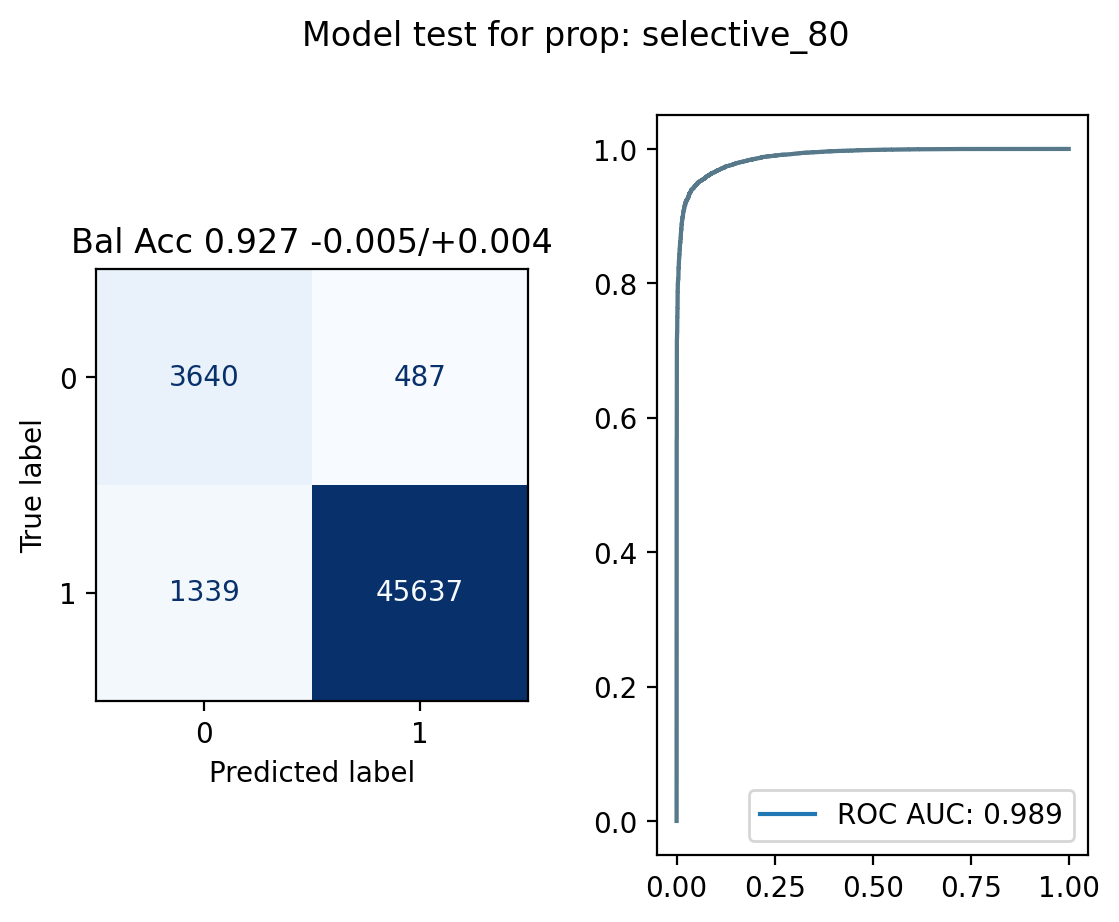

The data file committed next to this chart (first rows):
target, predicted
1.0, 1
1.0, 1
1.0, 0.9271
1.0, 0.933
1.0, 1
1.0, 0.9995
0.0, 0.03203
1.0, 0.9993
1.0, 1
1.0, 0.9999
1.0, 0.9999
1.0, 0.9999
1.0, 1
1.0, 0.9995
1.0, 0.9985
1.0, 0.9553
1.0, 0.9999
1.0, 1
1.0, 0.6423
1.0, 0.8389
1.0, 0.7803
0.0, 0.5006
1.0, 0.2187
1.0, 0.9977
0.0, 0.006623
1.0, 0.9994
1.0, 1
1.0, 0.9997
1.0, 0.9984
1.0, 0.9999
1.0, 0.9957
1.0, 0.9999
1.0, 1
1.0, 0.9995
1.0, 1
1.0, 0.9992
1.0, 0.9364
0.0, 0.0004049
0.0, 0.01521
1.0, 1
1.0, 0.9948
1.0, 0.9851
1.0, 1
1.0, 0.9955
1.0, 1
1.0, 0.9997
1.0, 1
1.0, 0.9995
0.0, 0.4442
0.0, 0.8182
1.0, 0.9999
1.0, 1
1.0, 0.9027
1.0, 0.988
1.0, 0.9987
1.0, 1
1.0, 0.9992
1.0, 0.9955
1.0, 0.9999
1.0, 1
... 51,043 more rows
